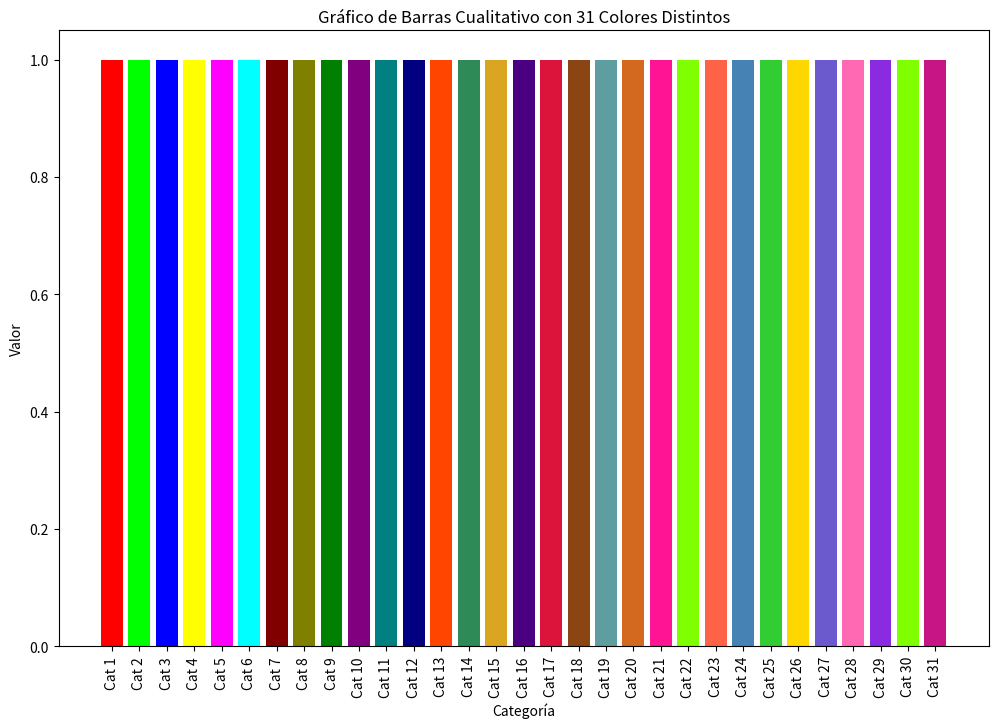

Here is the Python script that generated this plot:
# -*- coding: utf-8 -*-
"""
Created on Thu Jun 20 18:59:40 2024

[redacted]
"""
import matplotlib.pyplot as plt
import numpy as np

# Generar datos
x = np.arange(1, 32)  # 31 categorías en el eje x
y = np.ones((31,))  # 31 valores aleatorios para el eje y

# Definir 31 colores distintivos manualmente
colors = [
    '#1f77b4', '#ff7f0e', '#2ca02c', '#d62728', '#9467bd',
    '#8c564b', '#e377c2', '#7f7f7f', '#bcbd22', '#17becf',
    '#aec7e8', '#ffbb78', '#98df8a', '#ff9896', '#c5b0d5',
    '#c49c94', '#f7b6d2', '#c7c7c7', '#dbdb8d', '#9edae5',
    '#393b79', '#637939', '#8c6d31', '#843c39', '#7b4173',
    '#5254a3', '#8ca252', '#bd9e39', '#ad494a', '#a55194',
    '#6b6ecf'
]

colors2 = [
    '#FF6347', '#4682B4', '#32CD32', '#FFD700', '#6A5ACD',
    '#FF69B4', '#8A2BE2', '#7FFF00', '#D2691E', '#FF4500',
    '#1E90FF', '#ADFF2F', '#FF1493', '#00CED1', '#FF7F50',
    '#7B68EE', '#00FF00', '#DC143C', '#00BFFF', '#FF00FF',
    '#BA55D3', '#CD5C5C', '#4B0082', '#48D1CC', '#C71585',
    '#0000CD', '#FF6347', '#00FA9A', '#8B4513', '#B8860B',
    '#556B2F'
]

colors3 = [
    '#FF0000', '#00FF00', '#0000FF', '#FFFF00', '#FF00FF',
    '#00FFFF', '#800000', '#808000', '#008000', '#800080',
    '#008080', '#000080', '#FF4500', '#2E8B57', '#DAA520',
    '#4B0082', '#DC143C', '#8B4513', '#5F9EA0', '#D2691E',
    '#FF1493', '#7FFF00', '#FF6347', '#4682B4', '#32CD32',
    '#FFD700', '#6A5ACD', '#FF69B4', '#8A2BE2', '#7FFF00',
    '#C71585'
]

# Crear el gráfico de barras
plt.figure(figsize=(12, 8))
bars = plt.bar(x, y, color=colors3)

# Añadir etiquetas y título
plt.xlabel('Categoría')
plt.ylabel('Valor')
plt.title('Gráfico de Barras Cualitativo con 31 Colores Distintos')

# Añadir etiquetas de categoría
plt.xticks(x, [f'Cat {i}' for i in x], rotation=90)

# Mostrar el gráfico
plt.show()